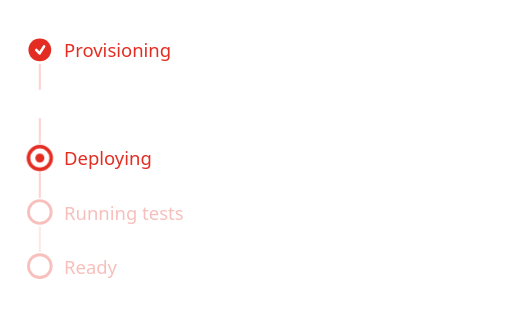
t = 0.00 s
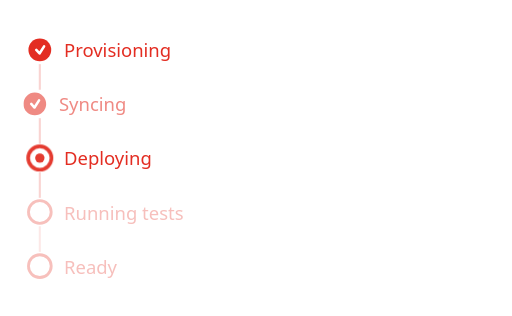
t = 0.18 s
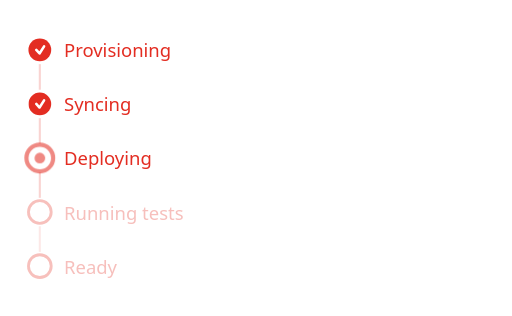
t = 0.53 s
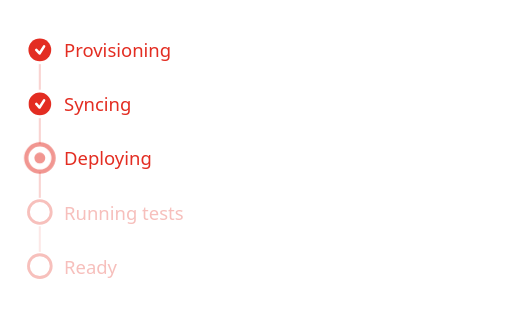
t = 0.70 s
t = 0.88 s: frame unchanged from t = 0.53 s, image omitted
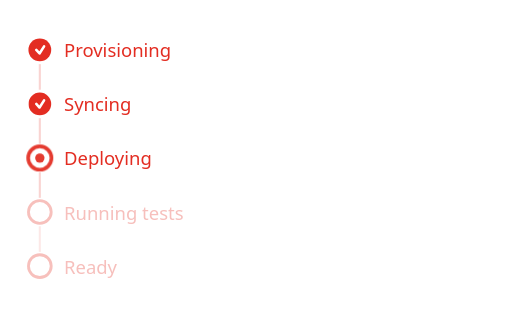
t = 1.23 s

The animated SVG that drew these frames (rendered in a browser with its animation timeline set to each time). Animation: 2 CSS @keyframes rules; one cycle of 1.40 s, repeats indefinitely.

<svg xmlns="http://www.w3.org/2000/svg" width="360" height="222" viewBox="0 0 360 222" role="img" aria-label="Progress checklist: 2 of 5 steps complete">
  <title>Progress</title>
  <style>
    .cur-ring, .cur-dot {
      transform-box: fill-box;
      transform-origin: center;
      animation: digg-pulse 1.4s ease-in-out infinite;
    }
    @keyframes digg-pulse {
      0%, 100% { opacity: 1;    transform: scale(1); }
      50%       { opacity: 0.5; transform: scale(1.2); }
    }
    .new-done {
      animation: digg-slide-in 0.45s ease-out both;
    }
    @keyframes digg-slide-in {
      from { transform: translateX(-8px); opacity: 0; }
      to   { transform: translateX(0);   opacity: 1; }
    }
    @media (prefers-reduced-motion: reduce) {
      .cur-ring, .cur-dot { animation: none; }
      .new-done           { animation: none; }
    }
  </style>
  <line x1="28" y1="45.0" x2="28" y2="63.0" stroke="#E32D22" stroke-width="1.5" opacity="0.2"/>
  <line x1="28" y1="83.0" x2="28" y2="101.0" stroke="#E32D22" stroke-width="1.5" opacity="0.2"/>
  <line x1="28" y1="121.0" x2="28" y2="139.0" stroke="#E32D22" stroke-width="1.5" opacity="0.2"/>
  <line x1="28" y1="159.0" x2="28" y2="177.0" stroke="#E32D22" stroke-width="1.5" opacity="0.1"/>
  <g><circle cx="28" cy="35" r="8" fill="#E32D22"/><path d="M 25.5 35.0 L 27.8 37.5 L 31.0 32.5" stroke="white" stroke-width="1.8" stroke-linecap="round" stroke-linejoin="round" fill="none"/><text x="45" y="35" font-family="'Segoe UI', system-ui, -apple-system, sans-serif" font-size="13" fill="#E32D22" dominant-baseline="central">Provisioning</text></g>
  <g class="new-done"><circle cx="28" cy="73" r="8" fill="#E32D22"/><path d="M 25.5 73.0 L 27.8 75.5 L 31.0 70.5" stroke="white" stroke-width="1.8" stroke-linecap="round" stroke-linejoin="round" fill="none"/><text x="45" y="73" font-family="'Segoe UI', system-ui, -apple-system, sans-serif" font-size="13" fill="#E32D22" dominant-baseline="central">Syncing</text></g>
  <g><circle cx="28" cy="111" r="8" fill="none" stroke="#E32D22" stroke-width="2.5" class="cur-ring"/><circle cx="28" cy="111" r="3.2" fill="#E32D22" class="cur-dot"/><text x="45" y="111" font-family="'Segoe UI', system-ui, -apple-system, sans-serif" font-size="13" fill="#E32D22" dominant-baseline="central">Deploying</text></g>
  <g><circle cx="28" cy="149" r="8" fill="none" stroke="#E32D22" stroke-width="2" opacity="0.3"/><text x="45" y="149" font-family="'Segoe UI', system-ui, -apple-system, sans-serif" font-size="13" fill="#E32D22" opacity="0.3" dominant-baseline="central">Running tests</text></g>
  <g><circle cx="28" cy="187" r="8" fill="none" stroke="#E32D22" stroke-width="2" opacity="0.3"/><text x="45" y="187" font-family="'Segoe UI', system-ui, -apple-system, sans-serif" font-size="13" fill="#E32D22" opacity="0.3" dominant-baseline="central">Ready</text></g>
</svg>
